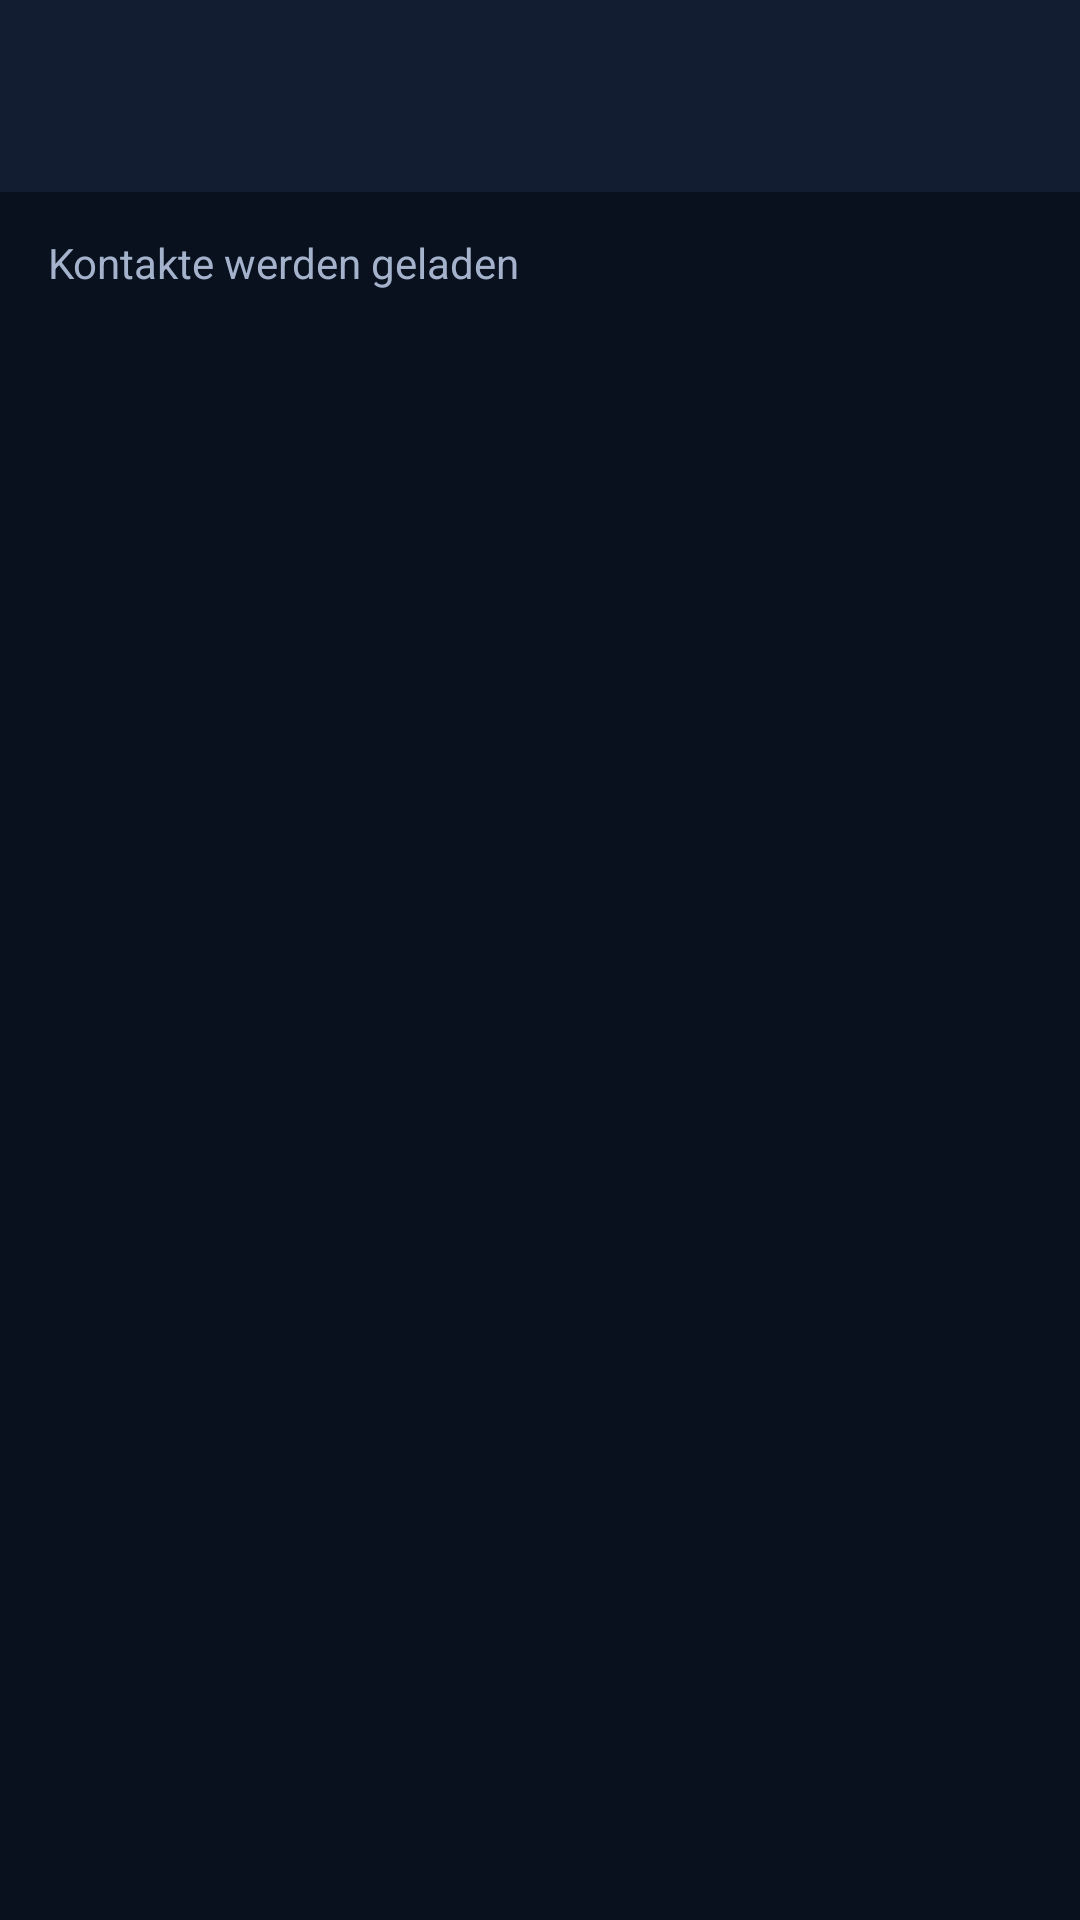

Layout XML and referenced resources for this Android screen:
<!-- AndroidManifest.xml: application theme Theme.TillMessager -->
<!-- res/layout/activity_contact_list.xml -->
<?xml version="1.0" encoding="utf-8"?>
<LinearLayout xmlns:android="http://schemas.android.com/apk/res/android"
    android:layout_width="match_parent"
    android:layout_height="match_parent"
    android:background="@color/tm_background"
    android:orientation="vertical">

    <com.google.android.material.appbar.MaterialToolbar
        android:id="@+id/topBar"
        android:layout_width="match_parent"
        android:layout_height="wrap_content"
        android:background="@color/tm_surface"
        android:navigationIcon="@android:drawable/ic_media_previous"
        android:title="Kontakte"
        android:titleTextColor="@color/tm_text_primary" />

    <TextView
        android:id="@+id/textHint"
        android:layout_width="match_parent"
        android:layout_height="wrap_content"
        android:paddingHorizontal="16dp"
        android:paddingTop="14dp"
        android:text="Kontakte werden geladen"
        android:textColor="@color/tm_text_secondary" />

    <androidx.recyclerview.widget.RecyclerView
        android:id="@+id/recyclerContacts"
        android:layout_width="match_parent"
        android:layout_height="match_parent"
        android:padding="16dp" />
</LinearLayout>
<!-- resources referenced by this layout -->
<resources>
  <color name="tm_background">#09111F</color>
  <color name="tm_surface">#121D31</color>
  <color name="tm_text_primary">#F6F8FC</color>
  <color name="tm_text_secondary">#A5B2CB</color>
  <style name="Theme.TillMessager" parent="Base.Theme.TillMessager" />
  <style name="Base.Theme.TillMessager" parent="Theme.Material3.DayNight.NoActionBar">
          <item name="android:statusBarColor">@android:color/transparent</item>
          <item name="android:navigationBarColor">@color/tm_background</item>
          <item name="colorPrimary">@color/tm_accent</item>
          <item name="colorSurface">@color/tm_surface</item>
          <item name="android:windowBackground">@color/tm_background</item>
          <item name="android:forceDarkAllowed" tools:targetApi="q">false</item>
      </style>
  <color name="tm_accent">#4E9BFF</color>
</resources>
